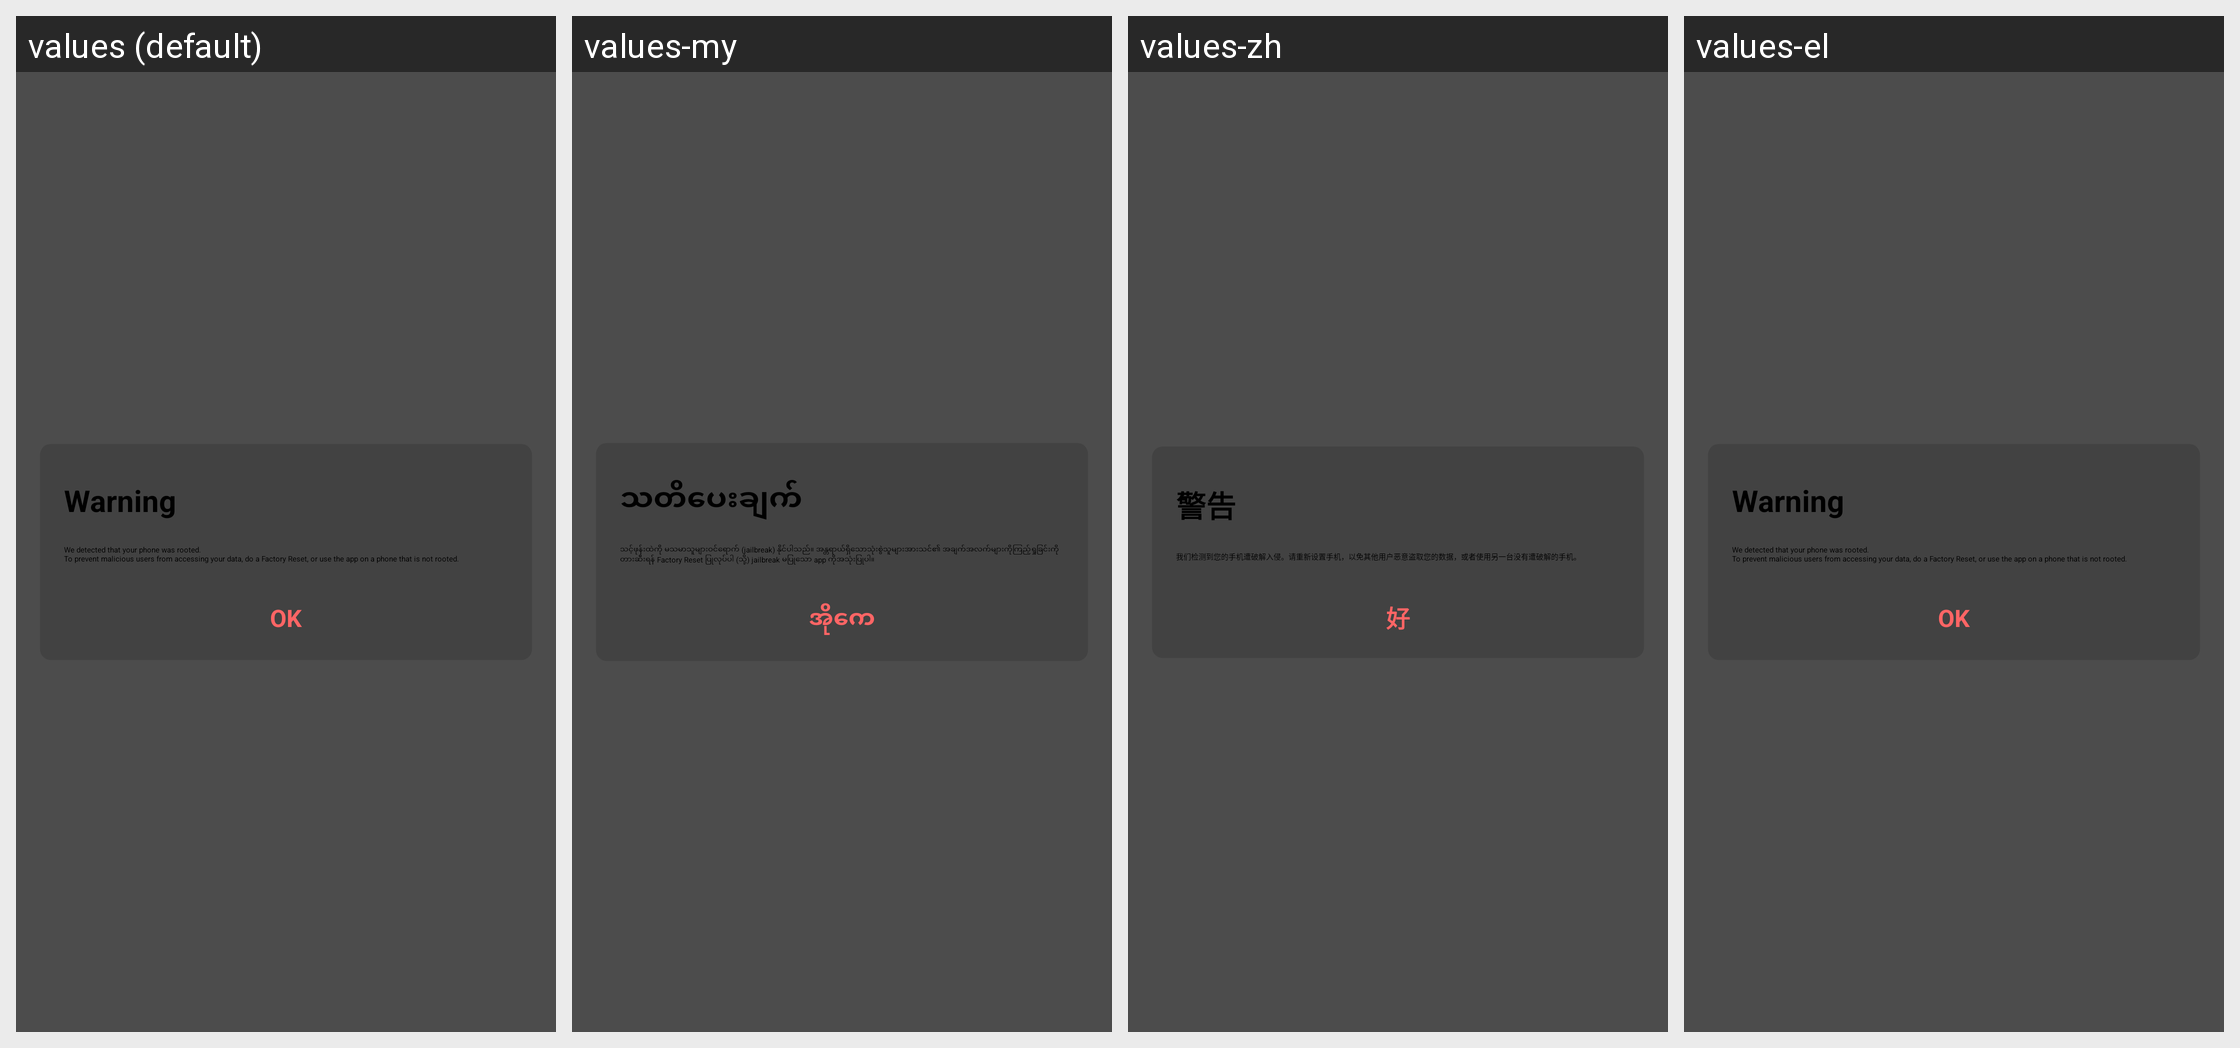

Here is an Android app screen in its default locale and in the app's own translations. Write out the translated-string differences for the strings that appear on this screen.
Android screen res/layout/fragment_dialog_is_jailbroken.xml rendered under 4 locales, left to right: values (default), values-my, values-zh, values-el. Device: Nexus 5 (rendered at 1080×1920; each locale shown at half size, 540×960, under a caption strip naming it); theme AppTheme.NoActionBar.
Other locales in the repository, not shown: values-af, values-am, values-ar, values-as, values-az, values-be, values-bg, values-bn, values-bs, values-ca, values-cs, values-da, values-de, values-en-rGB, values-es, values-es-rUS, values-et, values-eu, values-fa, values-fi, values-fil, values-fr, values-fr-rCA, values-gl, values-gu, values-hi, values-hr, values-hu, values-hy, values-in, values-is, values-it, values-iw, values-ja, values-ka, values-kk, values-km, values-kn, values-ko, values-ky, values-lo, values-lt, values-lv, values-mk, values-ml, values-mn, values-mr, values-ms, values-nb, values-ne, values-nl, values-or, values-pa, values-pl, values-pt, values-pt-rBR, values-pt-rPT, values-ro, values-ru, values-si, values-sk, values-sl, values-sq, values-sr, values-sv, values-sw, values-ta, values-te, values-th, values-tl, values-tr, values-uk, values-ur, values-uz, values-vi, values-zh-rCN, values-zh-rHK, values-zh-rTW, values-zu.
Strings drawn on this screen, with the default value and each locale's value (text and hints the layout hard-codes, and strings that could not be matched under every locale, appear in the picture but are not listed):

ok
  values: OK
  values-my: အိုကေ
  values-zh: 好
  values-el: OK  [not translated; the default value is used]

rooted
  values: We detected that your phone was rooted. 
      To prevent malicious users from accessing your data, do a Factory Reset, or use the app on a phone that is not rooted.
  values-my: သင့်ဖုန်းထဲ​​ကို မသမာသူများဝင်ရောက် (jailbreak) နိုင်ပါသည်။ အန္တရာယ်ရှိသောသုံးစွဲသူများအားသင်၏ အချက်အလက်များကိုကြည့်ရှုခြင်းကိုတားဆီးရန် Factory Reset ပြုလုပ်ပါ (သို့) jailbreak မပြုသော app ကိုအသုံးပြုပါ။
  values-zh: 我们检测到您的手机遭破解入侵。请重新设置手机，以免其他用户恶意盗取您的数据，或者使用另一台没有遭破解的手机。
  values-el: We detected that your phone was rooted. 
      To prevent malicious users from accessing your data, do a Factory Reset, or use the app on a phone that is not rooted.  [not translated; the default value is used]

warning
  values: Warning
  values-my: သတိပေးချက်
  values-zh: 警告
  values-el: Warning  [not translated; the default value is used]
